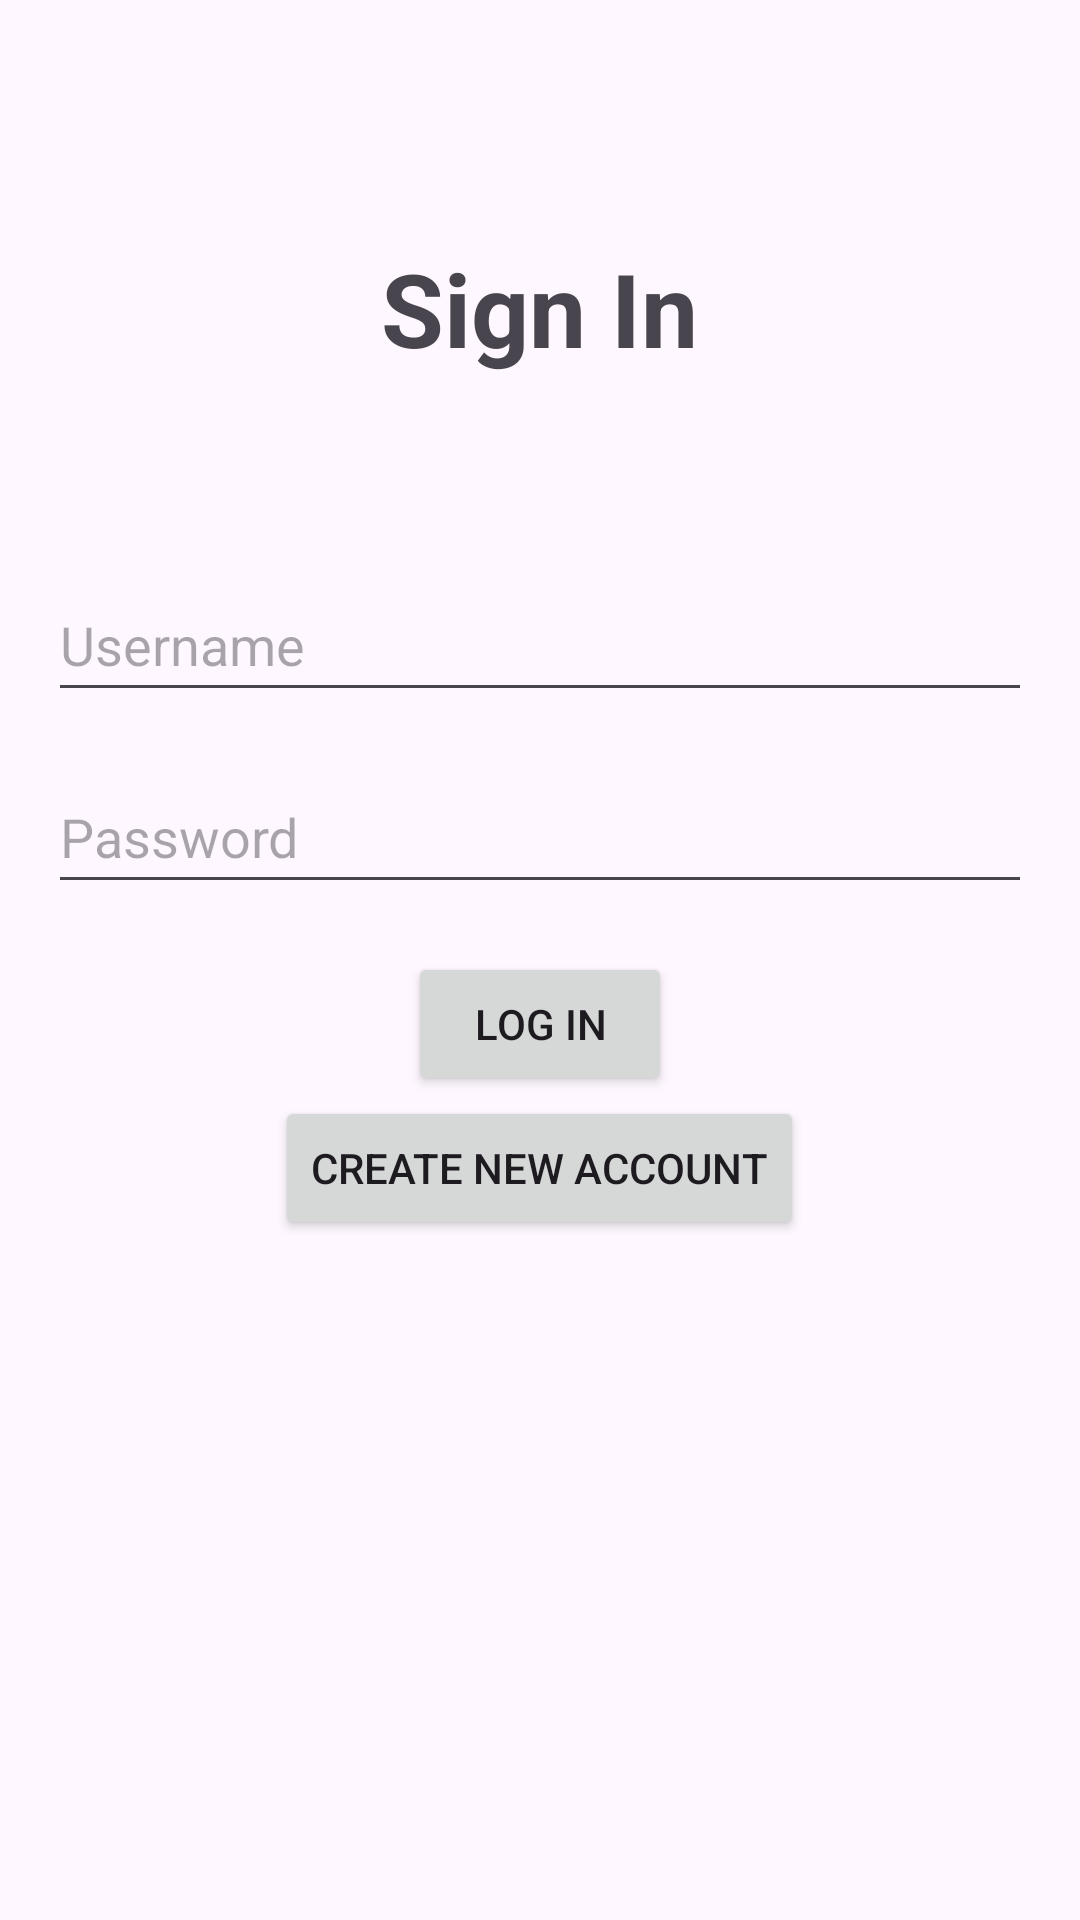

This screen was rendered from an Android layout file. Write that file and the resources it references.
<!-- AndroidManifest.xml: application theme Theme.CyclingMobileApp -->
<!-- res/layout/activity_login.xml -->
<?xml version="1.0" encoding="utf-8"?>
<androidx.constraintlayout.widget.ConstraintLayout xmlns:android="http://schemas.android.com/apk/res/android"
    xmlns:tools="http://schemas.android.com/tools"
    android:layout_width="match_parent"
    android:layout_height="match_parent"
    tools:context=".LoginActivity">

    <LinearLayout
        android:layout_width="match_parent"
        android:layout_height="match_parent"
        android:orientation="vertical"
        android:padding="16dp">

        <TextView
            android:id="@+id/loginHeader"
            android:layout_width="wrap_content"
            android:layout_height="wrap_content"
            android:layout_gravity="center"
            android:layout_margin="64dp"
            android:text="@string/login_header"
            android:textSize="34sp"
            android:textStyle="bold" />

        <EditText
            android:id="@+id/loginUsernameInput"
            android:layout_width="match_parent"
            android:layout_height="wrap_content"
            android:layout_gravity="center"
            android:layout_marginBottom="16dp"
            android:ems="10"
            android:hint="@string/username_input_hint"
            android:inputType="text"
            android:minHeight="48dp" />

        <EditText
            android:id="@+id/loginPasswordInput"
            android:layout_width="match_parent"
            android:layout_height="wrap_content"
            android:layout_gravity="center"
            android:layout_marginBottom="16dp"
            android:ems="10"
            android:hint="@string/password_input_hint"
            android:inputType="textPassword"
            android:minHeight="48dp" />

        <Button
            android:id="@+id/loginButton"
            android:layout_width="wrap_content"
            android:layout_height="wrap_content"
            android:layout_gravity="center"
            android:onClick="onLoginButtonClick"
            android:text="@string/login_button" />

        <Button
            android:id="@+id/loginSignupRedirectionButton"
            android:layout_width="wrap_content"
            android:layout_height="wrap_content"
            android:layout_gravity="center"
            android:onClick="onSignupButtonClick"
            android:text="@string/login_signup_redirect_button" />

    </LinearLayout>

</androidx.constraintlayout.widget.ConstraintLayout>
<!-- resources referenced by this layout -->
<resources>
  <string name="login_button">Log in</string>
  <string name="login_header">Sign In</string>
  <string name="login_signup_redirect_button">Create new account</string>
  <string name="password_input_hint">Password</string>
  <string name="username_input_hint">Username</string>
  <style name="Theme.CyclingMobileApp" parent="Base.Theme.CyclingMobileApp" />
  <style name="Base.Theme.CyclingMobileApp" parent="Theme.Material3.DayNight.NoActionBar">
          
          
      </style>
</resources>
